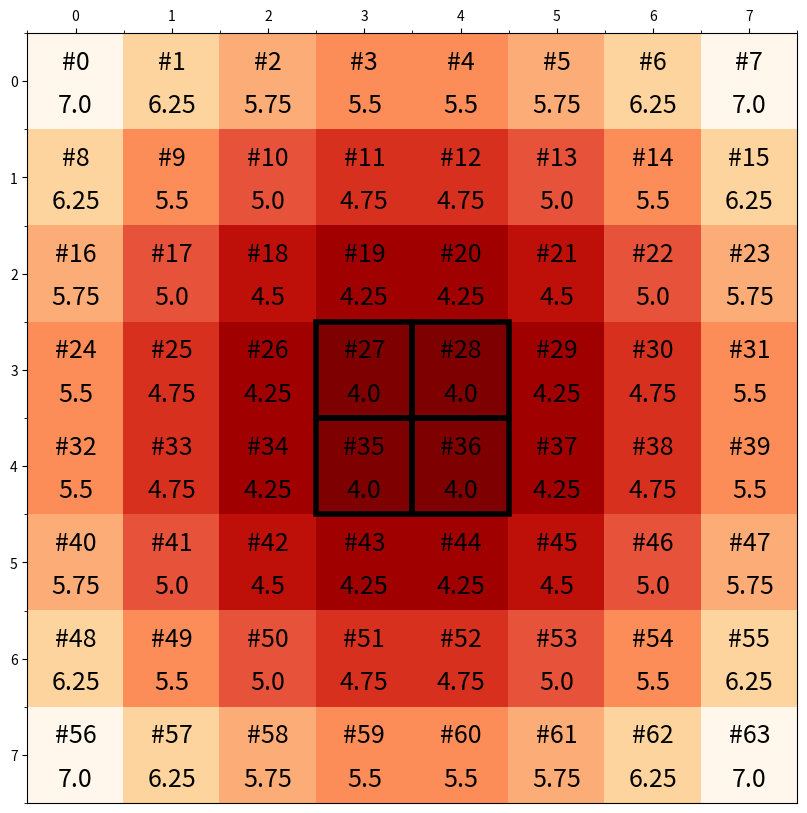

Write Python code to recreate this figure.
import numpy as np
import matplotlib.pyplot as plt
from matplotlib.patches import Rectangle
from matplotlib.backends.backend_tkagg import FigureCanvasTkAgg
import math

total_cores = 64

def id_to_coordinate(core_id: int):
    """
    Convert core_id to coordinates (x,y)
    """
    global total_cores
    dim = int(math.sqrt(total_cores))
    core_x = core_id % dim
    core_y = core_id // dim
    return core_x, core_y


def compute_core_amd_list(core_ids):
    """
    Compute the AMD value for each core
    input: List of core_ids
    output: List of AMD values for each core
    """
    global total_cores
    core_coords = [id_to_coordinate(core_ids[i]) for i in range(len(core_ids))]  # Save the coordinates of each core_id in the input list to a list
    cores_amd = [0] * len(core_ids)
    for i in range(len(core_ids)):  # Iterate through each core_id
        d_sum = 0
        for j in range(int(pow(total_cores, 0.5))):  # y-axis
            for k in range(int(pow(total_cores, 0.5))):  # x-axis
                d = abs(core_coords[i][0] - k) + abs(core_coords[i][1] - j)
                d_sum += d
        cores_amd[i] = d_sum / total_cores
    return cores_amd


def plot_mamd_candidates():
    global total_cores

    # Data preparation stage
    core_id_list = list(range(total_cores))
    core_id_amd_list = compute_core_amd_list(core_id_list)
    print(core_id_amd_list)

    dim = int(math.sqrt(total_cores))

    # Reshape data into matrix form
    matrix_data = np.reshape(core_id_amd_list, (dim, dim))
    print(matrix_data)

    # Set figure size
    fig = plt.figure(figsize=(10, 10))

    # Draw heatmap
    ax = fig.add_subplot(111)
    im = ax.imshow(matrix_data, cmap='OrRd_r')

    # Draw grid lines
    ax.set_xticks(np.arange(-.5, 8, 1), minor=True)
    ax.set_yticks(np.arange(-.5, 8, 1), minor=True)
    ax.grid(which='minor', color='black', linestyle='-', linewidth=0)

    # Put x-axis ticks on top and set labels
    ax.xaxis.tick_top()
    ax.xaxis.set_label_position('top')
    ax.set_xticks(np.arange(dim))
    ax.set_xticklabels(np.arange(dim))

    # Set y-axis labels
    ax.set_yticks(np.arange(dim))
    ax.set_yticklabels(np.arange(dim))

    # Show core_ids and data in each cell
    for i in range(matrix_data.shape[0]):
        for j in range(matrix_data.shape[1]):
            # Show core ID above each cell
            core_number = i * matrix_data.shape[1] + j
            ax.text(j, i - 0.2, f'#{core_number}', ha='center', va='center', fontsize=18)
            # Show data below each cell
            ax.text(j, i + 0.25, f'{matrix_data[i, j]}', ha='center', va='center', fontsize=18)

            # Add a black border around specified squares
            MAMD_4 = [27,28,35,36]
            MAMD_4_25 = [19,20,26,27,28,29,34,35,36,37,43,44]
            MAMD_4_5 = [18,19,20,21,26,27,28,29,34,35,36,37,42,43,44,45]
            MAMD_4_75 = [11,12,18,19,20,21,25,26,27,28,29,30,33,34,35,36,37,38,42,43,44,45,51,52]
            MAMD_5 = [10,11,12,13,17,18,19,20,21,22,25,26,27,28,29,30,33,34,35,36,37,38,41,42,43,44,45,46,50,51,52,53]
            MAMD_5_5 = [3,4,9,10,11,12,13,14,17,18,19,20,21,22,24,25,26,27,28,29,30,31,32,33,34,35,36,37,38,39,41,42,43,44,45,46,49,50,51,52,53,54,59,60]
            MAMD_5_75 = [2,3,4,5,9,10,11,12,13,14,16,17,18,19,20,21,22,23,24,25,26,27,28,29,30,31,32,33,34,35,36,37,38,39,40,41,42,43,44,45,46,47,49,50,51,52,53,54,58,59,60,61]
            MAMD_6_25 = [1,2,3,4,5,6,8,9,10,11,12,13,14,15,16,17,18,19,20,21,22,23,24,25,26,27,28,29,30,
                               31,32,33,34,35,36,37,38,39,40,41,42,43,44,45,46,47,48,49,50,51,52,53,54,55,57,58,59,60,61,62]
            MAMD_7 = [0,1,2,3,4,5,6,7,8,9,10,11,12,13,14,15,16,17,18,19,20,21,22,23,24,25,26,27,28,29,30,
                               31,32,33,34,35,36,37,38,39,40,41,42,43,44,45,46,47,48,49,50,51,52,53,54,55,56,57,58,59,60,61,62,63]

            core_candidates = MAMD_4        
            if core_number in core_candidates:
                rect = plt.Rectangle((j - 0.5, i - 0.5), 1, 1, linewidth=4, edgecolor='black', facecolor='none')
                ax.add_patch(rect)

    # Save the generated heatmap to a specified path
    # save_path = directory  # Set custom path
    # save_name = 'NUCA_cache accesses Heatmap.png'  # Set custom name
    # fig.savefig(save_path + save_name)

    # Save as EPS file
    #plt.savefig('./AMDmax=7.eps', format='eps', bbox_inches='tight', dpi=300)  # EPS file for LaTeX

    # Display the plot
    plt.show()



if __name__ == '__main__':
    plot_mamd_candidates()